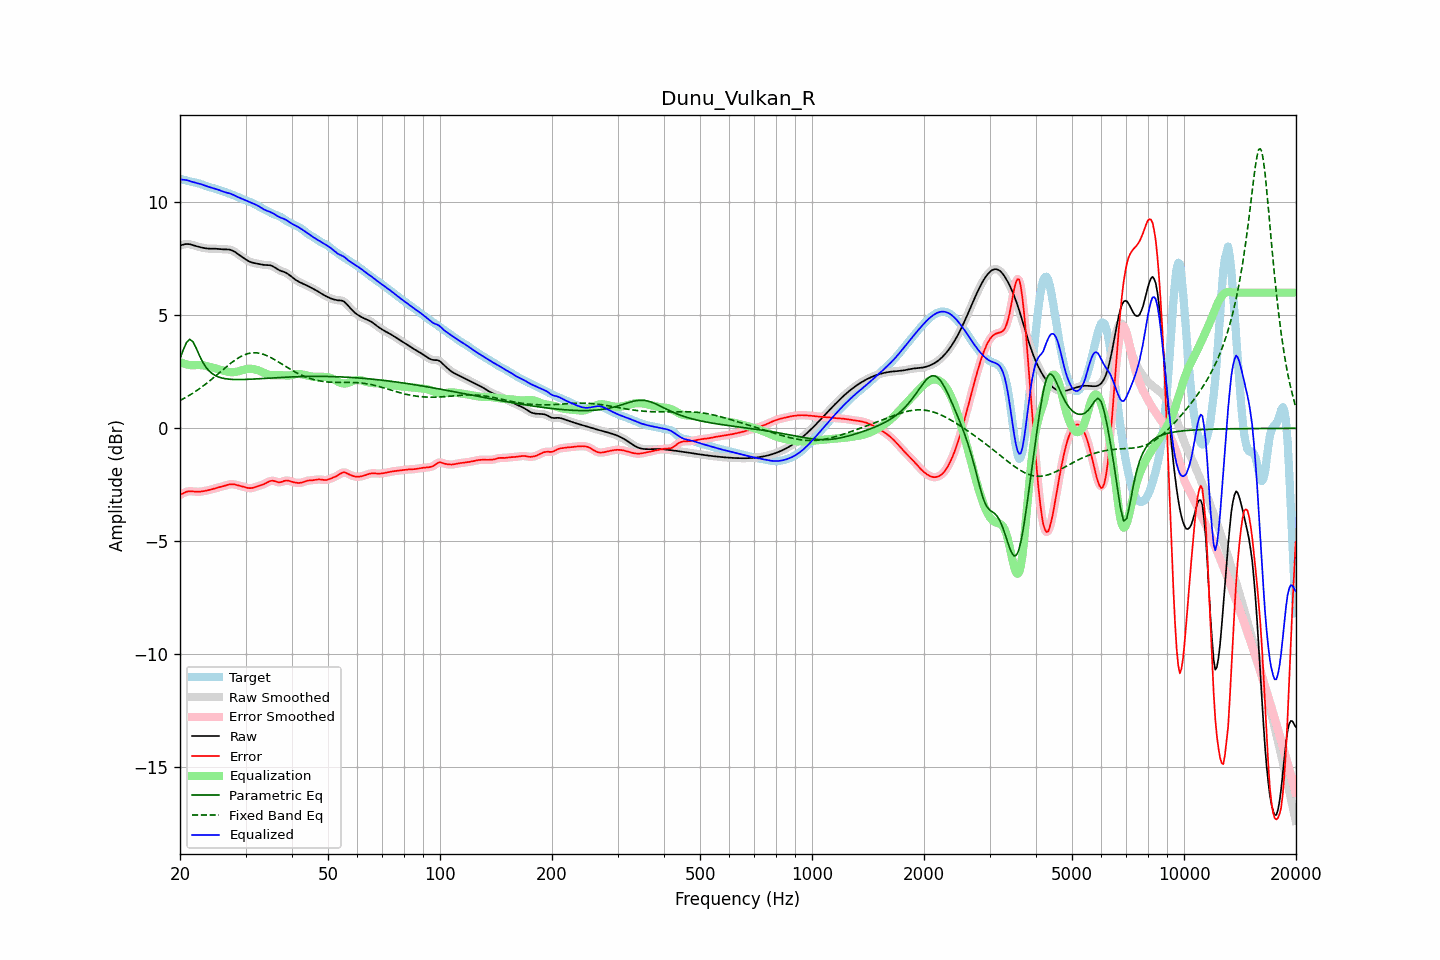

Values plotted in this chart, from the file beside it:
frequency, raw, error, smoothed, error_smoothed, equalization, parametric_eq, fixed_band_eq, equalized_raw, equalized_smoothed, target
20.00, 8.09, -2.95, 8.08, -2.95, 2.93, 3.08, 1.23, 11.02, 11.01, 11.03
20.20, 8.11, -2.91, 8.11, -2.91, 2.90, 3.27, 1.27, 11.00, 11.01, 11.02
20.40, 8.12, -2.87, 8.13, -2.87, 2.87, 3.46, 1.30, 11.00, 11.00, 11.00
20.61, 8.14, -2.83, 8.14, -2.84, 2.85, 3.63, 1.34, 10.99, 10.99, 10.98
20.81, 8.15, -2.81, 8.15, -2.81, 2.83, 3.79, 1.38, 10.98, 10.98, 10.96
21.02, 8.15, -2.79, 8.15, -2.79, 2.81, 3.86, 1.43, 10.96, 10.96, 10.94
21.23, 8.14, -2.78, 8.14, -2.78, 2.80, 3.94, 1.47, 10.94, 10.94, 10.92
21.44, 8.13, -2.78, 8.12, -2.78, 2.79, 3.89, 1.51, 10.91, 10.91, 10.91
21.66, 8.10, -2.79, 8.10, -2.79, 2.79, 3.84, 1.56, 10.89, 10.89, 10.89
21.87, 8.08, -2.80, 8.08, -2.80, 2.79, 3.70, 1.60, 10.87, 10.87, 10.88
22.09, 8.06, -2.80, 8.06, -2.80, 2.80, 3.56, 1.65, 10.86, 10.86, 10.86
22.31, 8.04, -2.81, 8.04, -2.81, 2.80, 3.40, 1.70, 10.84, 10.84, 10.85
22.54, 8.02, -2.80, 8.02, -2.80, 2.80, 3.24, 1.75, 10.82, 10.82, 10.83
22.76, 8.00, -2.80, 8.00, -2.80, 2.79, 3.09, 1.80, 10.80, 10.80, 10.80
22.99, 7.99, -2.79, 7.99, -2.79, 2.79, 2.95, 1.85, 10.78, 10.78, 10.78
23.22, 7.97, -2.78, 7.97, -2.78, 2.78, 2.83, 1.90, 10.75, 10.75, 10.75
23.45, 7.96, -2.76, 7.96, -2.76, 2.76, 2.72, 1.96, 10.72, 10.72, 10.72
23.69, 7.95, -2.75, 7.95, -2.75, 2.75, 2.63, 2.02, 10.70, 10.70, 10.70
23.92, 7.95, -2.73, 7.95, -2.73, 2.73, 2.55, 2.07, 10.68, 10.68, 10.68
24.16, 7.94, -2.71, 7.94, -2.71, 2.71, 2.48, 2.13, 10.66, 10.66, 10.66
24.40, 7.94, -2.69, 7.94, -2.69, 2.69, 2.42, 2.19, 10.64, 10.64, 10.64
24.65, 7.94, -2.67, 7.94, -2.67, 2.67, 2.38, 2.25, 10.62, 10.62, 10.62
24.89, 7.94, -2.65, 7.94, -2.65, 2.65, 2.33, 2.31, 10.60, 10.60, 10.59
25.14, 7.94, -2.63, 7.94, -2.63, 2.63, 2.30, 2.37, 10.57, 10.57, 10.57
25.39, 7.93, -2.61, 7.93, -2.61, 2.61, 2.27, 2.43, 10.55, 10.55, 10.55
25.65, 7.93, -2.60, 7.93, -2.60, 2.59, 2.25, 2.49, 10.52, 10.52, 10.52
25.91, 7.92, -2.58, 7.92, -2.58, 2.57, 2.23, 2.55, 10.49, 10.49, 10.50
26.16, 7.92, -2.56, 7.92, -2.56, 2.55, 2.21, 2.61, 10.47, 10.47, 10.47
26.43, 7.91, -2.54, 7.91, -2.54, 2.53, 2.20, 2.67, 10.44, 10.44, 10.45
26.69, 7.91, -2.51, 7.91, -2.51, 2.51, 2.19, 2.73, 10.42, 10.43, 10.43
26.96, 7.91, -2.49, 7.91, -2.49, 2.50, 2.18, 2.79, 10.41, 10.41, 10.40
27.23, 7.90, -2.48, 7.90, -2.48, 2.49, 2.17, 2.85, 10.39, 10.39, 10.38
27.50, 7.88, -2.47, 7.88, -2.47, 2.48, 2.16, 2.90, 10.36, 10.36, 10.35
27.77, 7.85, -2.47, 7.85, -2.47, 2.48, 2.16, 2.95, 10.33, 10.33, 10.32
28.05, 7.81, -2.48, 7.81, -2.49, 2.49, 2.16, 3.01, 10.30, 10.30, 10.29
28.33, 7.76, -2.50, 7.76, -2.50, 2.50, 2.16, 3.05, 10.26, 10.26, 10.26
28.62, 7.71, -2.52, 7.71, -2.52, 2.52, 2.16, 3.10, 10.23, 10.23, 10.23
28.90, 7.66, -2.54, 7.66, -2.54, 2.54, 2.16, 3.14, 10.20, 10.20, 10.20
29.19, 7.61, -2.56, 7.61, -2.56, 2.56, 2.16, 3.18, 10.17, 10.17, 10.17
29.48, 7.56, -2.58, 7.56, -2.58, 2.58, 2.16, 3.22, 10.14, 10.14, 10.14
29.78, 7.51, -2.60, 7.51, -2.60, 2.60, 2.16, 3.25, 10.11, 10.11, 10.11
30.08, 7.47, -2.62, 7.46, -2.62, 2.62, 2.16, 3.27, 10.08, 10.08, 10.08
30.38, 7.42, -2.63, 7.42, -2.63, 2.63, 2.17, 3.30, 10.05, 10.05, 10.05
30.68, 7.38, -2.65, 7.38, -2.64, 2.63, 2.17, 3.32, 10.02, 10.02, 10.03
30.99, 7.35, -2.65, 7.35, -2.65, 2.63, 2.17, 3.33, 9.99, 9.99, 10.00
31.30, 7.33, -2.64, 7.33, -2.64, 2.63, 2.18, 3.34, 9.96, 9.96, 9.97
31.61, 7.31, -2.62, 7.31, -2.62, 2.62, 2.18, 3.34, 9.93, 9.93, 9.93
31.93, 7.30, -2.59, 7.30, -2.60, 2.60, 2.18, 3.34, 9.90, 9.90, 9.89
32.24, 7.28, -2.57, 7.28, -2.57, 2.58, 2.19, 3.34, 9.86, 9.86, 9.85
32.57, 7.27, -2.55, 7.27, -2.55, 2.55, 2.19, 3.32, 9.82, 9.82, 9.82
32.89, 7.25, -2.53, 7.25, -2.53, 2.53, 2.20, 3.31, 9.78, 9.78, 9.78
33.22, 7.24, -2.50, 7.24, -2.50, 2.49, 2.20, 3.29, 9.73, 9.73, 9.74
33.55, 7.23, -2.48, 7.23, -2.48, 2.46, 2.21, 3.27, 9.69, 9.69, 9.71
33.89, 7.23, -2.44, 7.23, -2.44, 2.43, 2.21, 3.24, 9.65, 9.65, 9.67
34.23, 7.22, -2.40, 7.23, -2.40, 2.40, 2.22, 3.22, 9.62, 9.62, 9.63
34.57, 7.22, -2.36, 7.22, -2.36, 2.37, 2.22, 3.18, 9.60, 9.60, 9.59
34.92, 7.21, -2.33, 7.21, -2.34, 2.36, 2.22, 3.15, 9.57, 9.57, 9.55
35.27, 7.19, -2.32, 7.19, -2.32, 2.35, 2.23, 3.11, 9.54, 9.54, 9.51
35.62, 7.16, -2.32, 7.15, -2.32, 2.35, 2.23, 3.07, 9.50, 9.50, 9.48
35.97, 7.11, -2.34, 7.11, -2.34, 2.35, 2.24, 3.03, 9.46, 9.46, 9.45
... 635 more rows
